The GitHub repository BogdanFSD/ML5-Mildew-Detection contains a labelled image folder "cherry-leaves" with 2 categories: healthy cut cherry leaf, powdery mildew cut cherry leaf. Examples follow, each with its label.

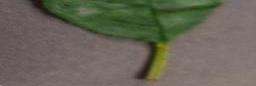
Label: powdery mildew cut cherry leaf

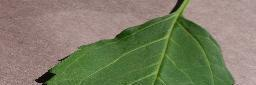
Label: healthy cut cherry leaf

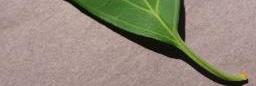
Label: healthy cut cherry leaf

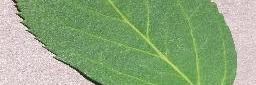
Label: healthy cut cherry leaf

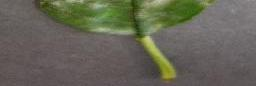
Label: powdery mildew cut cherry leaf

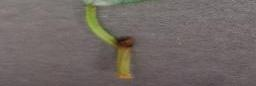
Label: powdery mildew cut cherry leaf
